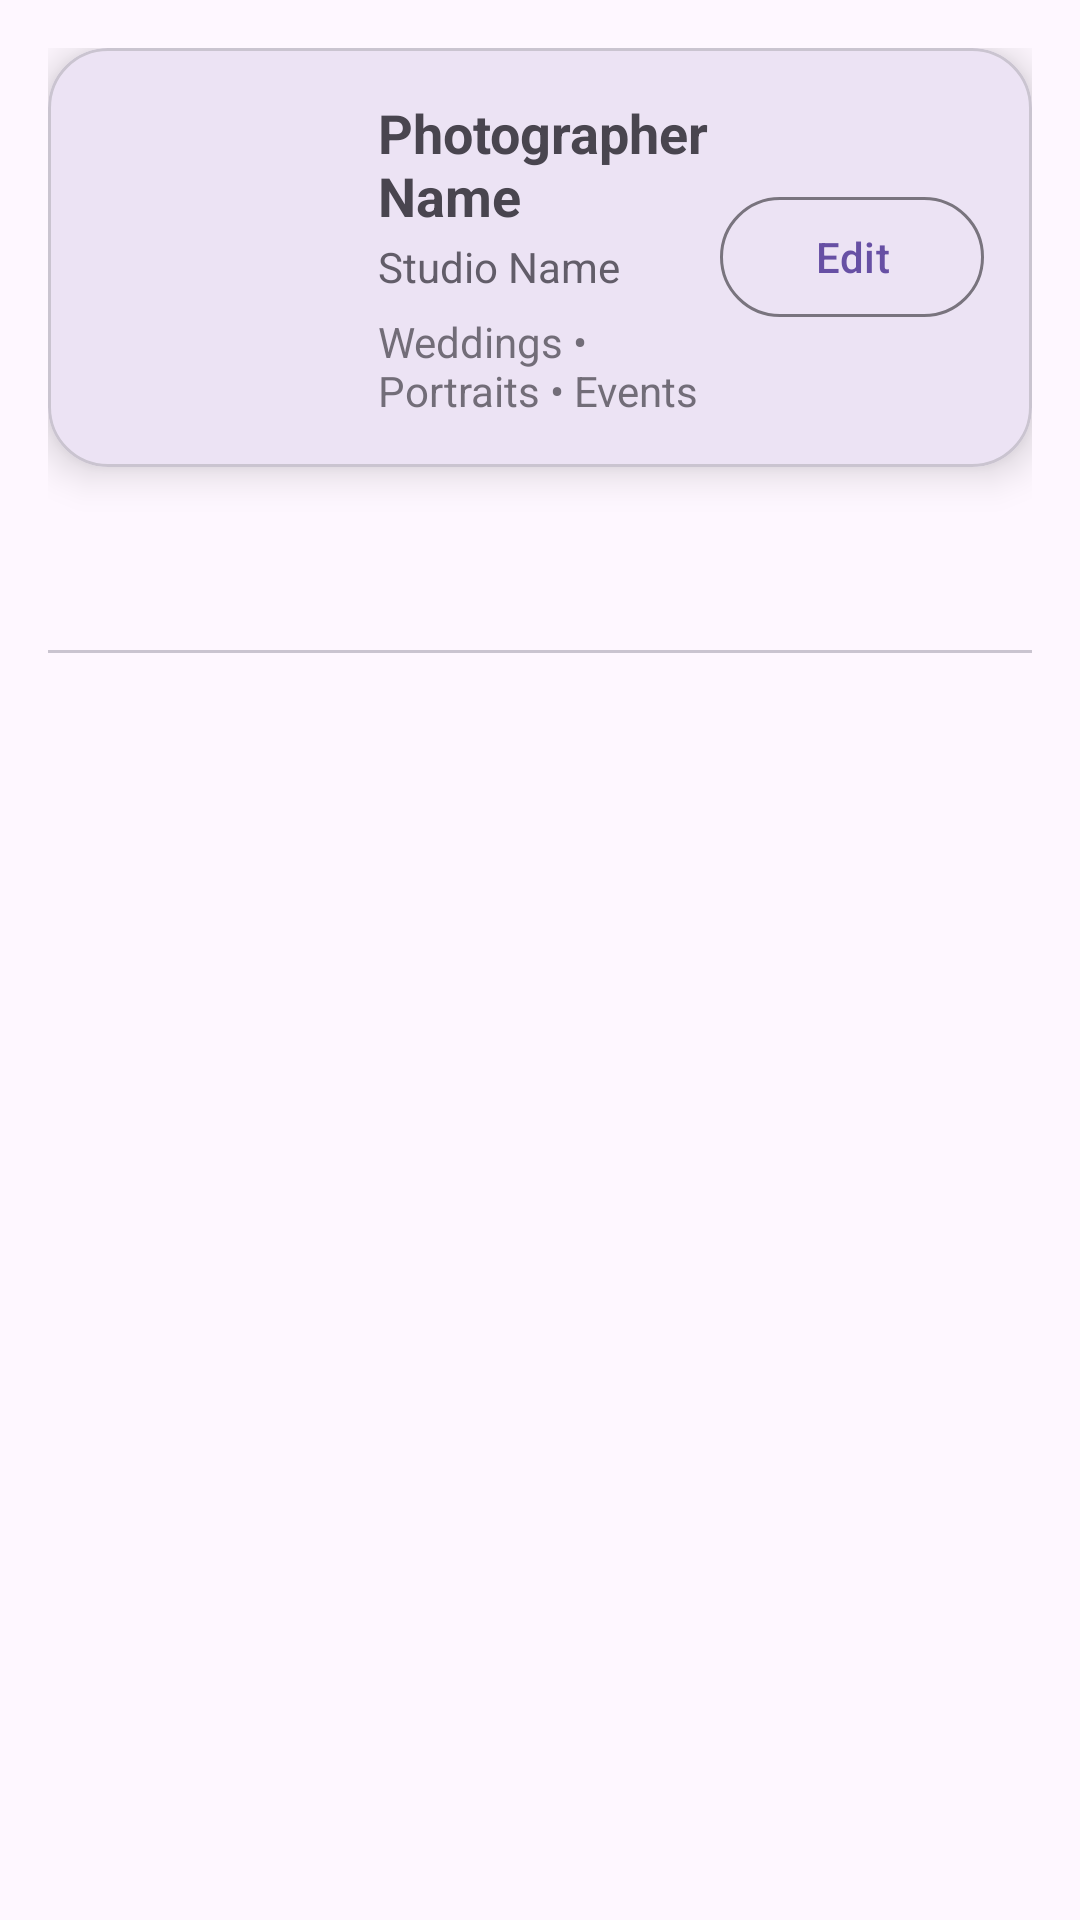

Reconstruct the res/layout file that produces this screen, plus the resources it refers to.
<!-- AndroidManifest.xml: application theme Theme.PhotographyApp -->
<!-- res/layout/activity_admin.xml -->
<?xml version="1.0" encoding="utf-8"?>
<androidx.constraintlayout.widget.ConstraintLayout
    xmlns:android="http://schemas.android.com/apk/res/android"
    xmlns:app="http://schemas.android.com/apk/res-auto"
    android:layout_width="match_parent"
    android:layout_height="match_parent"
    android:padding="16dp">

    
    <com.google.android.material.card.MaterialCardView
        android:id="@+id/cardProfile"
        android:layout_width="0dp"
        android:layout_height="wrap_content"
        app:cardCornerRadius="20dp"
        app:cardElevation="8dp"
        app:layout_constraintTop_toTopOf="parent"
        app:layout_constraintStart_toStartOf="parent"
        app:layout_constraintEnd_toEndOf="parent">

        <LinearLayout
            android:layout_width="match_parent"
            android:layout_height="wrap_content"
            android:orientation="horizontal"
            android:padding="16dp"
            android:gravity="center_vertical">

            <ImageView
                android:id="@+id/imgAvatar"
                android:layout_width="80dp"
                android:layout_height="80dp"
                android:src="@android:drawable/sym_def_app_icon"
                android:contentDescription="Avatar"/>

            <LinearLayout
                android:layout_width="0dp"
                android:layout_height="wrap_content"
                android:layout_weight="1"
                android:layout_marginStart="14dp"
                android:orientation="vertical">

                <TextView
                    android:id="@+id/tvName"
                    android:layout_width="wrap_content"
                    android:layout_height="wrap_content"
                    android:text="Photographer Name"
                    android:textSize="18sp"
                    android:textStyle="bold"/>

                <TextView
                    android:id="@+id/tvStudio"
                    android:layout_width="wrap_content"
                    android:layout_height="wrap_content"
                    android:text="Studio Name"
                    android:alpha="0.85"
                    android:layout_marginTop="2dp"/>

                <TextView
                    android:id="@+id/tvBio"
                    android:layout_width="wrap_content"
                    android:layout_height="wrap_content"
                    android:text="Weddings • Portraits • Events"
                    android:alpha="0.75"
                    android:layout_marginTop="6dp"/>
            </LinearLayout>

            <com.google.android.material.button.MaterialButton
                android:id="@+id/btnEditProfile"
                style="?attr/materialButtonOutlinedStyle"
                android:layout_width="wrap_content"
                android:layout_height="wrap_content"
                android:text="Edit"/>
        </LinearLayout>

    </com.google.android.material.card.MaterialCardView>

    <com.google.android.material.card.MaterialCardView
        android:id="@+id/cardEdit"
        android:layout_width="0dp"
        android:layout_height="wrap_content"
        android:layout_marginTop="10dp"
        android:visibility="gone"
        app:cardCornerRadius="20dp"
        app:cardElevation="6dp"
        app:layout_constraintTop_toBottomOf="@id/cardProfile"
        app:layout_constraintStart_toStartOf="parent"
        app:layout_constraintEnd_toEndOf="parent">

        <LinearLayout
            android:layout_width="match_parent"
            android:layout_height="wrap_content"
            android:orientation="vertical"
            android:padding="16dp">

            <TextView
                android:layout_width="wrap_content"
                android:layout_height="wrap_content"
                android:text="Edit profile"
                android:textStyle="bold"
                android:textSize="16sp"/>

            <com.google.android.material.textfield.TextInputLayout
                android:layout_width="match_parent"
                android:layout_height="wrap_content"
                android:layout_marginTop="10dp">

                <com.google.android.material.textfield.TextInputEditText
                    android:id="@+id/etEditName"
                    android:layout_width="match_parent"
                    android:layout_height="wrap_content"
                    android:hint="Full name"/>
            </com.google.android.material.textfield.TextInputLayout>

            <com.google.android.material.textfield.TextInputLayout
                android:layout_width="match_parent"
                android:layout_height="wrap_content"
                android:layout_marginTop="10dp">

                <com.google.android.material.textfield.TextInputEditText
                    android:id="@+id/etEditStudio"
                    android:layout_width="match_parent"
                    android:layout_height="wrap_content"
                    android:hint="Studio name"/>
            </com.google.android.material.textfield.TextInputLayout>

            <com.google.android.material.textfield.TextInputLayout
                android:layout_width="match_parent"
                android:layout_height="wrap_content"
                android:layout_marginTop="10dp">

                <com.google.android.material.textfield.TextInputEditText
                    android:id="@+id/etEditAvatarUrl"
                    android:layout_width="match_parent"
                    android:layout_height="wrap_content"
                    android:hint="Avatar URL (optional)"
                    android:inputType="textUri"/>
            </com.google.android.material.textfield.TextInputLayout>

            <LinearLayout
                android:layout_width="match_parent"
                android:layout_height="wrap_content"
                android:orientation="horizontal"
                android:gravity="end"
                android:layout_marginTop="12dp">

                <com.google.android.material.button.MaterialButton
                    android:id="@+id/btnCancelEdit"
                    style="?attr/materialButtonOutlinedStyle"
                    android:layout_width="wrap_content"
                    android:layout_height="wrap_content"
                    android:text="Cancel"/>

                <com.google.android.material.button.MaterialButton
                    android:id="@+id/btnSaveEdit"
                    android:layout_width="wrap_content"
                    android:layout_height="wrap_content"
                    android:layout_marginStart="10dp"
                    android:text="Save"/>
            </LinearLayout>

        </LinearLayout>
    </com.google.android.material.card.MaterialCardView>

    
    <com.google.android.material.tabs.TabLayout
        android:id="@+id/tabLayout"
        android:layout_width="0dp"
        android:layout_height="wrap_content"
        android:layout_marginTop="14dp"
        app:layout_constraintTop_toBottomOf="@id/cardEdit"
        app:layout_constraintStart_toStartOf="parent"
        app:layout_constraintEnd_toEndOf="parent"/>

    
    <FrameLayout
        android:id="@+id/contentContainer"
        android:layout_width="0dp"
        android:layout_height="0dp"
        android:layout_marginTop="8dp"
        app:layout_constraintTop_toBottomOf="@id/tabLayout"
        app:layout_constraintBottom_toBottomOf="parent"
        app:layout_constraintStart_toStartOf="parent"
        app:layout_constraintEnd_toEndOf="parent"/>

    <com.google.android.material.floatingactionbutton.FloatingActionButton
        android:id="@+id/fabAddPhoto"
        android:layout_width="wrap_content"
        android:layout_height="wrap_content"
        android:contentDescription="Add photo"
        app:srcCompat="@android:drawable/ic_input_add"
        app:layout_constraintBottom_toBottomOf="parent"
        app:layout_constraintEnd_toEndOf="parent"
        android:layout_margin="16dp"
        android:visibility="gone"/>

</androidx.constraintlayout.widget.ConstraintLayout>
<!-- resources referenced by this layout -->
<resources>
  <style name="Theme.PhotographyApp" parent="Base.Theme.PhotographyApp" />
  <style name="Base.Theme.PhotographyApp" parent="Theme.Material3.DayNight.NoActionBar">
          
          
      </style>
</resources>
